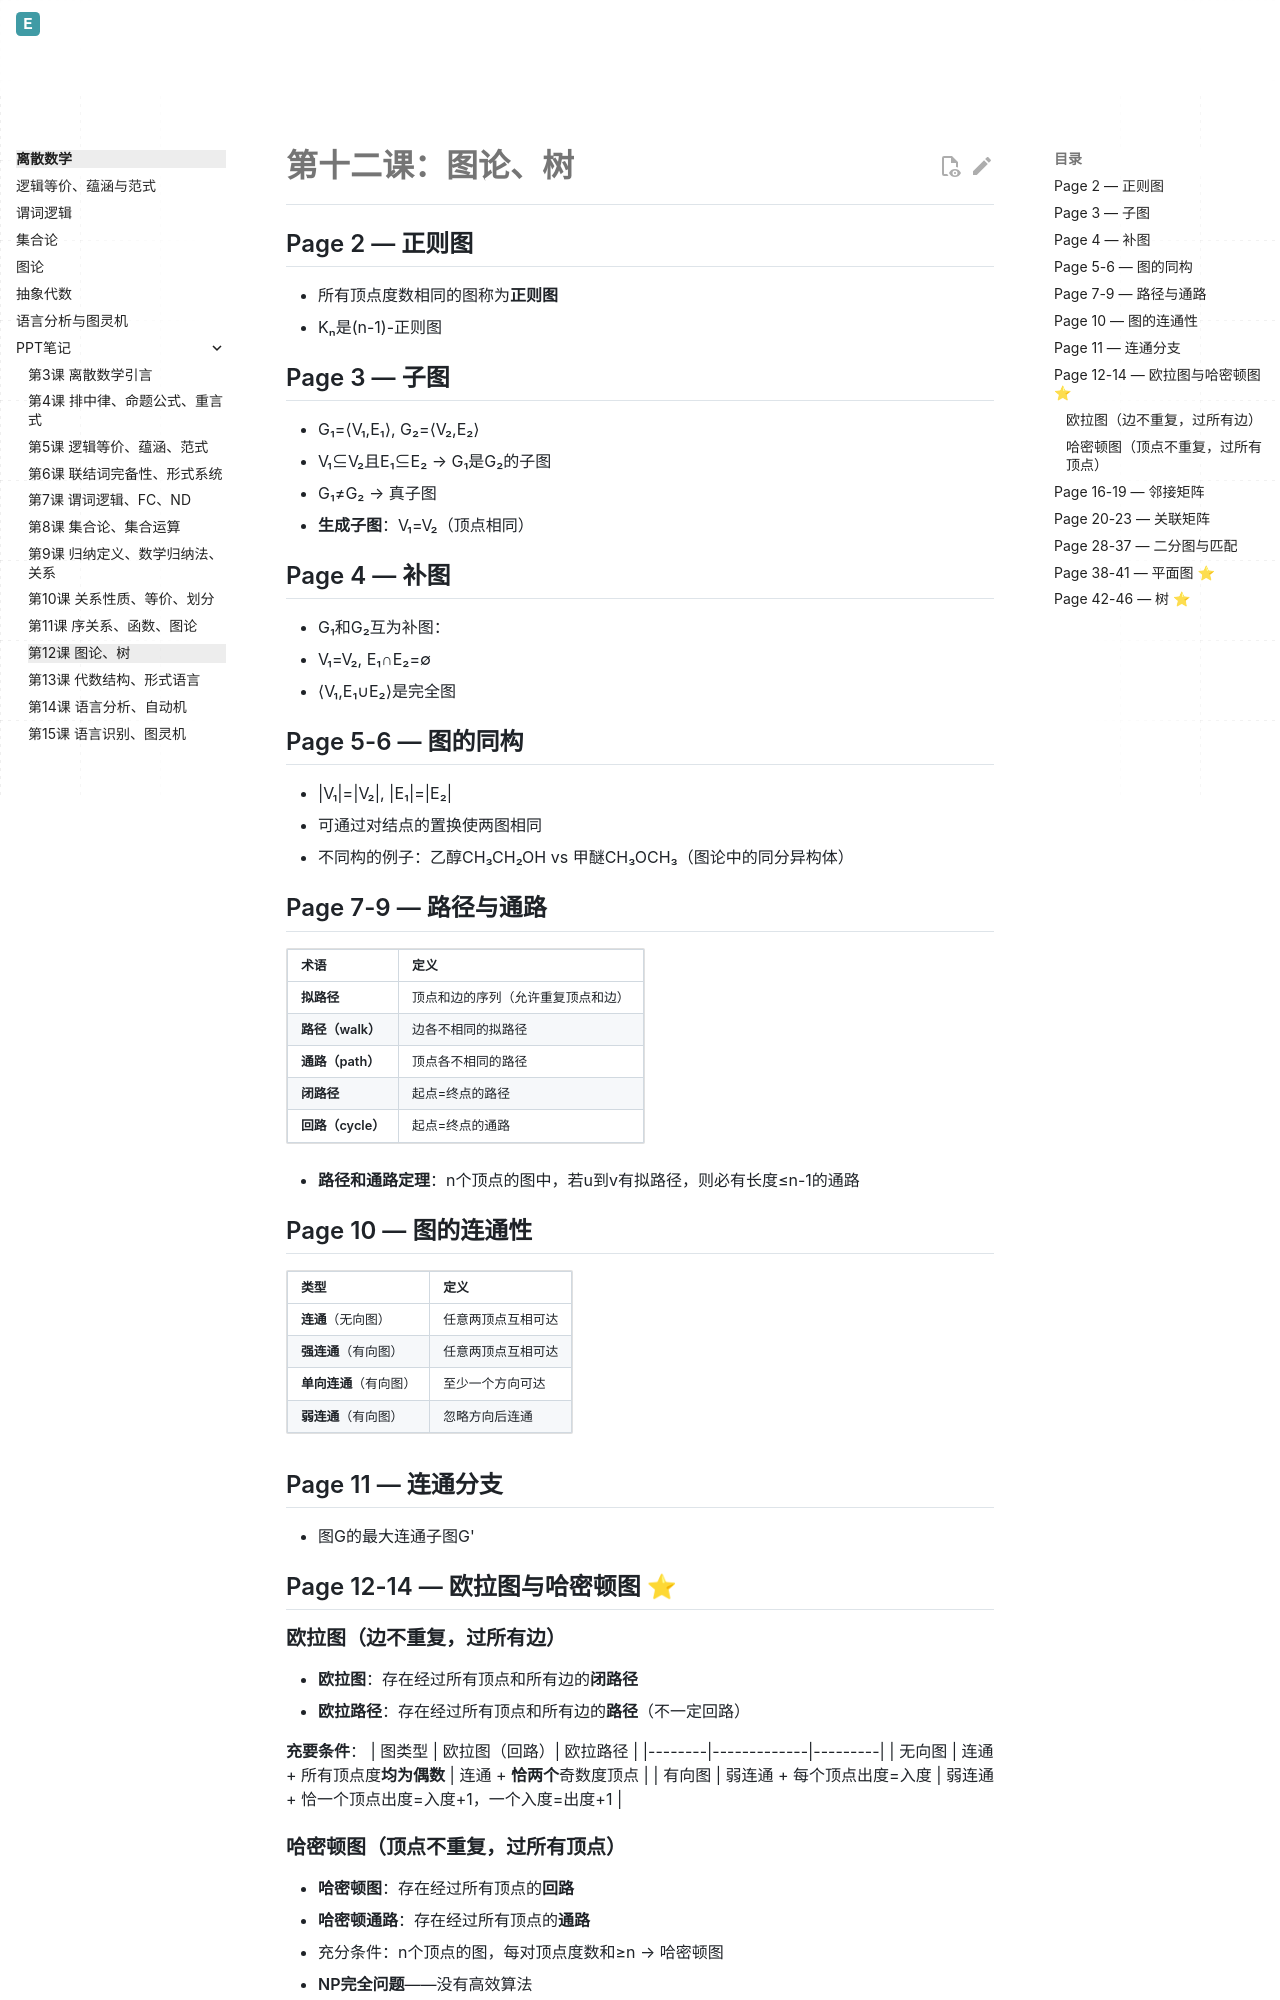

repository: Evelina-IS/Evelina_personal_web · page: discrete-math/ppt-notes/第十二课_图论_树/index.html · generator: mkdocs

# 第十二课：图论、树

## Page 2 — 正则图
- 所有顶点度数相同的图称为**正则图**
- Kₙ是(n-1)-正则图

## Page 3 — 子图
- G₁=⟨V₁,E₁⟩, G₂=⟨V₂,E₂⟩
- V₁⊆V₂且E₁⊆E₂ → G₁是G₂的子图
- G₁≠G₂ → 真子图
- **生成子图**：V₁=V₂（顶点相同）

## Page 4 — 补图
- G₁和G₂互为补图：
  - V₁=V₂, E₁∩E₂=∅
  - ⟨V₁,E₁∪E₂⟩是完全图

## Page 5-6 — 图的同构
- |V₁|=|V₂|, |E₁|=|E₂|
- 可通过对结点的置换使两图相同
- 不同构的例子：乙醇CH₃CH₂OH vs 甲醚CH₃OCH₃（图论中的同分异构体）

## Page 7-9 — 路径与通路
| 术语 | 定义 |
|------|------|
| **拟路径** | 顶点和边的序列（允许重复顶点和边）|
| **路径（walk）** | 边各不相同的拟路径 |
| **通路（path）** | 顶点各不相同的路径 |
| **闭路径** | 起点=终点的路径 |
| **回路（cycle）** | 起点=终点的通路 |

- **路径和通路定理**：n个顶点的图中，若u到v有拟路径，则必有长度≤n-1的通路

## Page 10 — 图的连通性
| 类型 | 定义 |
|------|------|
| **连通**（无向图）| 任意两顶点互相可达 |
| **强连通**（有向图）| 任意两顶点互相可达 |
| **单向连通**（有向图）| 至少一个方向可达 |
| **弱连通**（有向图）| 忽略方向后连通 |

## Page 11 — 连通分支
- 图G的最大连通子图G'

## Page 12-14 — 欧拉图与哈密顿图 ⭐

### 欧拉图（边不重复，过所有边）
- **欧拉图**：存在经过所有顶点和所有边的**闭路径**
- **欧拉路径**：存在经过所有顶点和所有边的**路径**（不一定回路）

**充要条件**：
| 图类型 | 欧拉图（回路）| 欧拉路径 |
|--------|-------------|---------|
| 无向图 | 连通 + 所有顶点度**均为偶数** | 连通 + **恰两个**奇数度顶点 |
| 有向图 | 弱连通 + 每个顶点出度=入度 | 弱连通 + 恰一个顶点出度=入度+1，一个入度=出度+1 |
